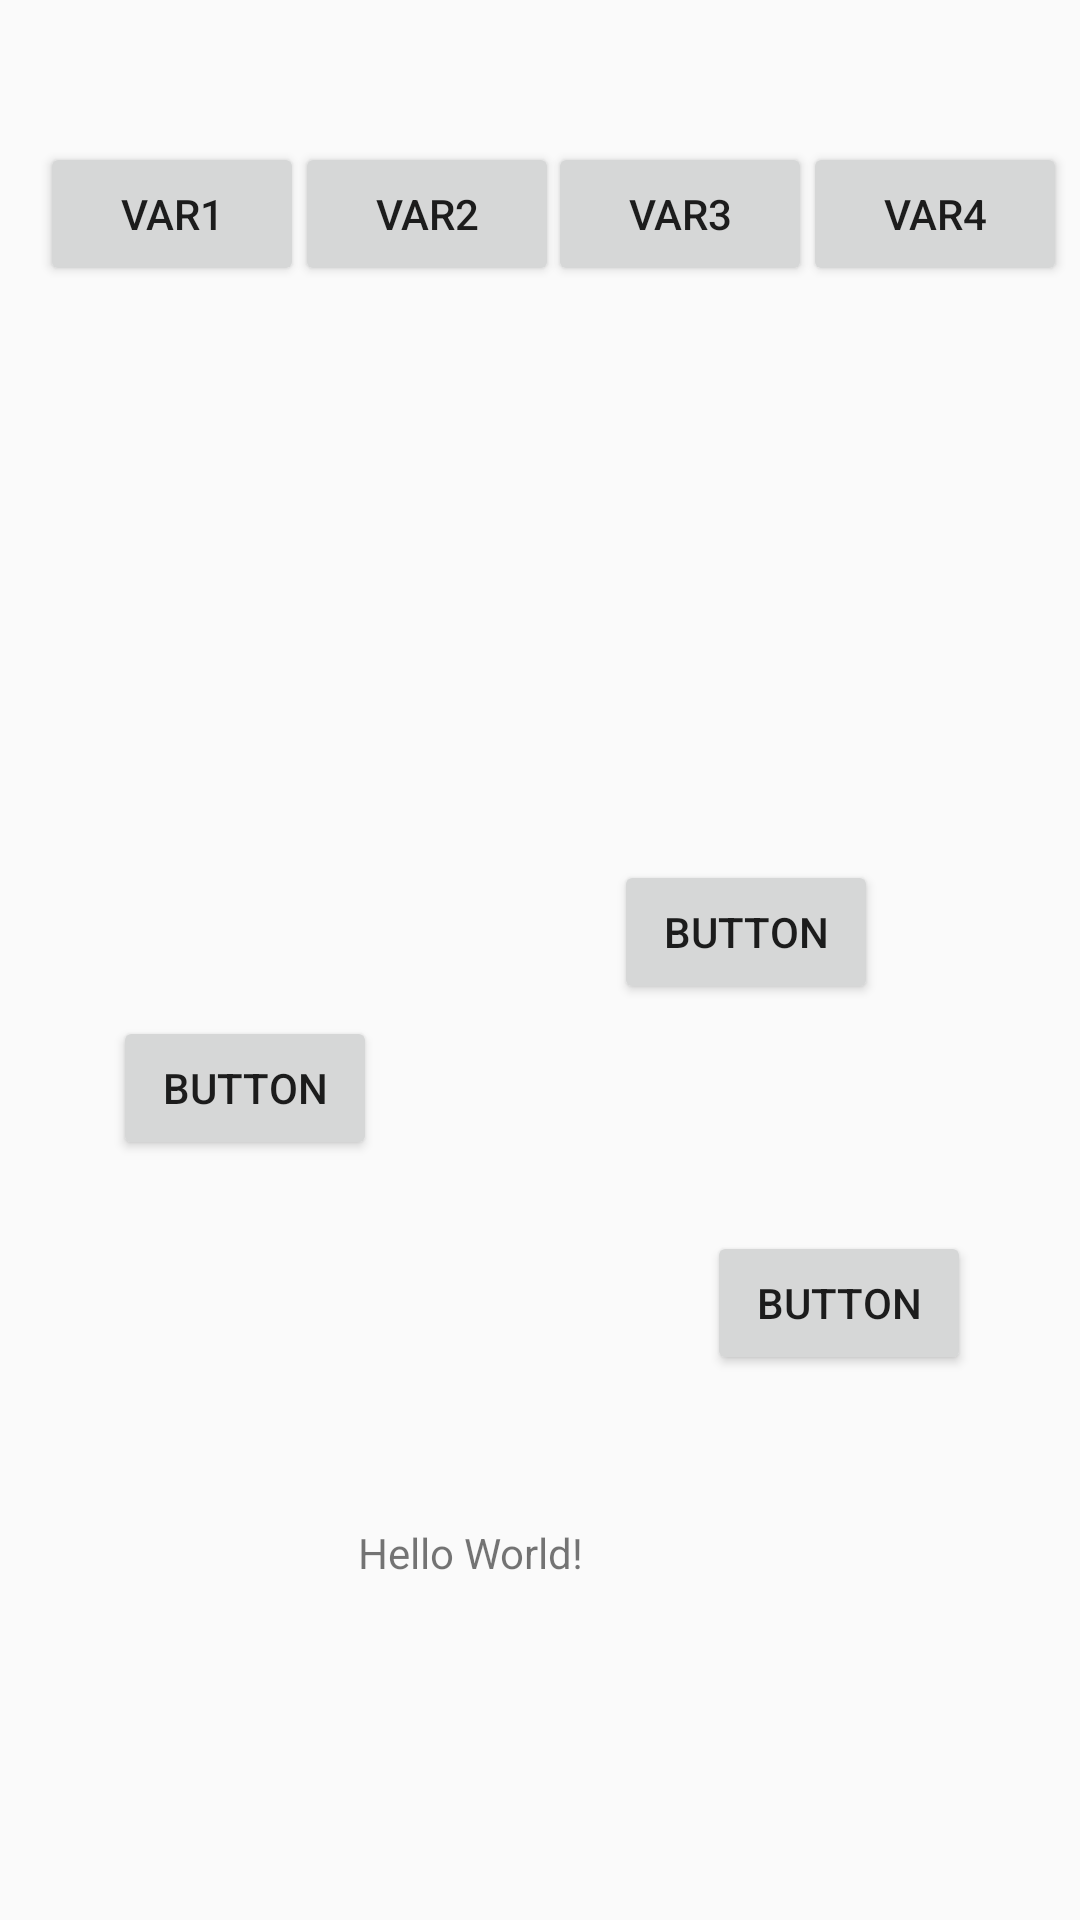

The Android layout XML behind this screen, and the referenced resources:
<!-- AndroidManifest.xml: application theme AppTheme -->
<!-- res/layout/activity_main.xml -->
<?xml version="1.0" encoding="utf-8"?>
<androidx.constraintlayout.widget.ConstraintLayout xmlns:android="http://schemas.android.com/apk/res/android"
    android:id="@+id/constr"
    xmlns:app="http://schemas.android.com/apk/res-auto"
    xmlns:tools="http://schemas.android.com/tools"
    android:layout_width="match_parent"
    android:layout_height="match_parent"
    tools:context=".MainActivity">

    <Button
        android:id="@+id/var1"
        android:layout_width="wrap_content"
        android:layout_height="wrap_content"
        android:text="@string/var1"
        app:layout_constraintBottom_toBottomOf="parent"
        app:layout_constraintHorizontal_bias="0.049"
        app:layout_constraintLeft_toLeftOf="parent"
        app:layout_constraintRight_toRightOf="parent"
        app:layout_constraintTop_toTopOf="parent"
        app:layout_constraintVertical_bias="0.08" />

    <Button
        android:id="@+id/var3"
        android:layout_width="wrap_content"
        android:layout_height="wrap_content"
        android:text="@string/var3"
        app:layout_constraintBottom_toBottomOf="parent"
        app:layout_constraintHorizontal_bias="0.671"
        app:layout_constraintLeft_toLeftOf="parent"
        app:layout_constraintRight_toRightOf="parent"
        app:layout_constraintTop_toTopOf="parent"
        app:layout_constraintVertical_bias="0.08" />

    <Button
        android:id="@+id/var4"
        android:layout_width="wrap_content"
        android:layout_height="wrap_content"
        android:text="@string/var4"
        app:layout_constraintBottom_toBottomOf="parent"
        app:layout_constraintHorizontal_bias="0.984"
        app:layout_constraintLeft_toLeftOf="parent"
        app:layout_constraintRight_toRightOf="parent"
        app:layout_constraintTop_toTopOf="parent"
        app:layout_constraintVertical_bias="0.08" />

    <Button
        android:id="@+id/var2"
        android:layout_width="wrap_content"
        android:layout_height="wrap_content"
        android:text="@string/var2"
        app:layout_constraintBottom_toBottomOf="parent"
        app:layout_constraintHorizontal_bias="0.362"
        app:layout_constraintLeft_toLeftOf="parent"
        app:layout_constraintRight_toRightOf="parent"
        app:layout_constraintTop_toTopOf="parent"
        app:layout_constraintVertical_bias="0.08" />

    <TextView
        android:id="@+id/text_view"
        android:layout_width="wrap_content"
        android:layout_height="wrap_content"
        android:text="Hello World!"
        app:layout_constraintBottom_toBottomOf="parent"
        app:layout_constraintHorizontal_bias="0.419"
        app:layout_constraintLeft_toLeftOf="parent"
        app:layout_constraintRight_toRightOf="parent"
        app:layout_constraintTop_toTopOf="parent"
        app:layout_constraintVertical_bias="0.818" />

    <Button
        android:id="@+id/button"
        android:layout_width="wrap_content"
        android:layout_height="wrap_content"
        android:text="@string/button"
        app:layout_constraintBottom_toBottomOf="parent"
        app:layout_constraintHorizontal_bias="0.752"
        app:layout_constraintLeft_toLeftOf="parent"
        app:layout_constraintRight_toRightOf="parent"
        app:layout_constraintTop_toTopOf="parent"
        app:layout_constraintVertical_bias="0.484" />

    <Button
        android:id="@+id/button2"
        android:layout_width="wrap_content"
        android:layout_height="wrap_content"
        android:text="@string/button"
        app:layout_constraintBottom_toBottomOf="parent"
        app:layout_constraintHorizontal_bias="0.866"
        app:layout_constraintLeft_toLeftOf="parent"
        app:layout_constraintRight_toRightOf="parent"
        app:layout_constraintTop_toTopOf="parent"
        app:layout_constraintVertical_bias="0.693" />

    <Button
        android:id="@+id/button3"
        android:layout_width="wrap_content"
        android:layout_height="wrap_content"
        android:text="@string/button"
        app:layout_constraintBottom_toBottomOf="parent"
        app:layout_constraintHorizontal_bias="0.139"
        app:layout_constraintLeft_toLeftOf="parent"
        app:layout_constraintRight_toRightOf="parent"
        app:layout_constraintTop_toTopOf="parent"
        app:layout_constraintVertical_bias="0.572" />

</androidx.constraintlayout.widget.ConstraintLayout>
<!-- resources referenced by this layout -->
<resources>
  <string name="button">Button</string>
  <string name="var1">var1</string>
  <string name="var2">var2</string>
  <string name="var3">var3</string>
  <string name="var4">var4</string>
  <style name="AppTheme" parent="Theme.AppCompat.Light.DarkActionBar">
          
          <item name="colorPrimary">@color/colorPrimary</item>
          <item name="colorPrimaryDark">@color/colorPrimaryDark</item>
          <item name="colorAccent">@color/colorAccent</item>
      </style>
  <!-- not gathered from this repository: default colours our renderer supplied (Android Studio template values) -->
  <color name="colorPrimary">#FF6200EE</color>
  <color name="colorPrimaryDark">#FF3700B3</color>
  <color name="colorAccent">#FF03DAC5</color>
</resources>
